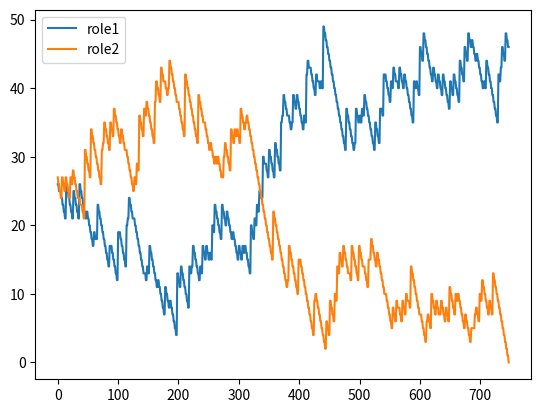

Source code (Python):
import matplotlib.pyplot as plt
import random


def dice(n):
    """
    投掷n个骰子，和为[n, 6n]，求每种可能出现的次数
    动态分布：
    f(n, s)表示：n个骰子、和为s的出现次数
    f(n+1, s)表示：再投一个骰子、和为s的次数，
    再投的一个骰子可能出现1-6，
    故，f(n+1, s) = f(n, s-1) + f(n, s-2) + ... + f(n, s-6)
    """
    rst = [0] * (6 * n + 1)
    tmp = [0] * (6 * n + 1)
    for i in range(1, 7):
        tmp[i] = 1
    for m in range(2, n + 1):
        for s in range(m, 6 * m + 1):
            a = 0
            for i in range(1, 7):
                if s - i > 0:
                    a += tmp[s - i]
            rst[s] = a
        rst[:m] = [0] * m
        rst, tmp = tmp, rst
    print(tmp[n:])


def pull_Pallet_Truck():
    def check_truck(role: list):
        nonlocal game
        card = role.pop(0)
        if card in game:
            idx = game.index(card)
            role.append(card)
            role += game[idx:][::-1]
            game = game[:idx]
            return True
        else:
            game.append(card)
            return False

    pokers = list('123456789#JQK' * 4 + 'UU')
    random.shuffle(pokers)
    print(pokers)
    m = len(pokers) >> 1
    role1 = pokers[:m]
    role2 = pokers[m:]
    game = []
    rounds = 1
    # print(len(role1), len(role2))
    rl1, rl2 = [], []
    while len(role1) > 0 and len(role2) > 0:
        if rounds & 1:
            if check_truck(role1):
                continue
        else:
            if check_truck(role2):
                continue
        rounds += 1
        rl1.append(len(role1))
        rl2.append(len(role2))
        # print(len(role1), len(role2), len(game))
    print(rounds)
    print(rl1)
    print(rl2)
    plt.plot(rl1, label='role1')
    plt.plot(rl2, label='role2')
    plt.legend(loc='upper left')
    plt.show()


if __name__ == '__main__':
    pull_Pallet_Truck()
